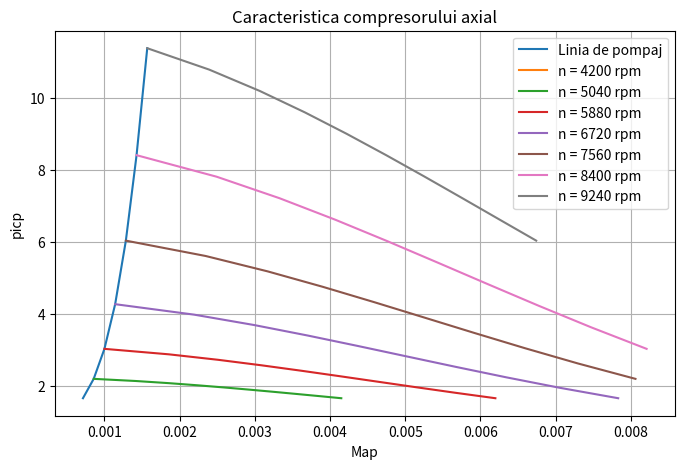

Source code (Python):
import matplotlib.pyplot as plt
import numpy as np
from scipy.optimize import fsolve

# Date de intrare

Ma = 22.8 # kg/s
D1m = 0.409 # m
A1 = 0.303 # m^2
Zc = 9 # nr. de trepte
nn = 8400 # rpm
alfa = 90 * np.pi/180 # rad
etac = 0.85
pic = 6.8

p1 = 101325 # Pa
T1 = 288 # K
k = 1.4 
R = 287 # J/kgK
cp = R*k/(k-1) # J/kgK

# Calculul parametrilor relevanti pentru regimul nominal

Kk = np.sqrt(k*((2/(k+1))**((k+1)/(k-1))))

lc = k/(k-1)*R*T1*(pic**((k-1)/k)-1)/etac

lctr1 = 0.9*lc/Zc

ql1n = Ma*np.sqrt(R*T1)/(p1*A1*np.sin(alfa)*Kk)

l1n = 2/np.pi*np.arcsin(1-(1-ql1n**(np.pi/2*(2/(k+1))**(1/(k-1)))))

C1an = l1n*np.sin(alfa)*np.sqrt(2*k/(k+1)*R*T1)

U1m = D1m/2*np.pi*nn/30

C1anb = C1an/U1m

lunb = lctr1/U1m**2

# Parametrii curgerii în miscarea relativa in sectiunea de intrare

W1 = np.sqrt(C1an**2+U1m**2+2*U1m*C1an*np.cos(alfa))

Tw1 = T1+(k-1)*(W1**2-C1an**2)/(2*k*R)

l1w = W1/np.sqrt(2*k*R*Tw1/(k+1))

# Trasarea liniei de pompaj

# Constantele specifice

K1 = 1-lunb

Keta = (1/lunb-1)**2

Xcp = (Keta*(1+2*K1)-np.sqrt(Keta**2*(1+2*K1)**2-3*K1*Keta*(2*Keta-K1+K1*Keta)))/(3*K1*Keta)

if Xcp < 0:
    Xcp = (2*K1+1-np.sqrt(4*K1-2*K1+1))/3/K1

C1apb = Xcp*C1anb

# Generarea liniei de pompaj

n = np.array([0.5, 0.6, 0.7, 0.8, 0.9, 1, 1.1]) * nn

etacp = etac*(1-Keta*(1-Xcp)**2)*(2-n/nn)*n/nn

picp = (1+etacp*(n/np.sqrt(T1))**2*(1-K1*Xcp)*(np.pi*D1m/60)**2*Zc/0.9/cp)**(k/(k-1))

def q(l):
    return l*((k+1)/2*(1-(k-1)/(k+1)*l**2))**(1/(k-1))

l1p = Xcp*np.pi*D1m/60*C1anb/np.sin(alfa)*np.sqrt((k+1)/(2*k*R))*n/np.sqrt(T1)

Map = A1*np.sin(alfa)*q(l1p)*Kk/np.sqrt(R)


# Trasarea curbelor de n=ct

def plot_constant_n():
    
    def solve_equations(z):
        C1ab = z[0]
        etact = z[1]
        F = np.empty(2)
        F[0] = C1anb/(1-lunb)*(1-0.9*cp/(Zc*etact)*(60/(np.pi*D1m))**2*((pict1**((k-1)/k)-1)/((nct1/np.sqrt(T1))**2))) - C1ab
        F[1] =  etac*(1-Keta*(C1ab/C1anb-1)**2)*(2-nct1/nn)*nct1/nn - etact
        return F

    picn = np.array([np.linspace(picp[0], picp[0], 10), np.linspace(picp[0], picp[1], 10), 
                    np.linspace(picp[0], picp[2], 10), np.linspace(picp[0], picp[3], 10), 
                    np.linspace(picp[1], picp[4], 10), np.linspace(picp[2], picp[5], 10), 
                    np.linspace(picp[4], picp[6], 10)])
    i = 0

    for nct1 in n:
        MaT1p1 = []
        pict = picn[i]

        for x in pict:
            pict1 = x
            zGuess = np.array([1,1])
            z = fsolve(solve_equations, zGuess)
            l1 = z[0]*np.sqrt((k+1)/2/k/R)*np.pi*D1m*nct1/60/np.sqrt(T1)
            to_append = A1*np.sin(alfa)*q(l1)*Kk/np.sqrt(R)
            MaT1p1.append(to_append)

        plt.plot(MaT1p1, pict, label="n = " + str(int(nct1)) + " rpm")
        i += 1


# Linia regimurilor optime

plt.figure(figsize=(8, 5))
plt.plot(Map, picp, label="Linia de pompaj")
plot_constant_n()
plt.xlabel("Map")
plt.ylabel("picp")
plt.title("Caracteristica compresorului axial")
plt.grid()
plt.legend()
plt.show()

